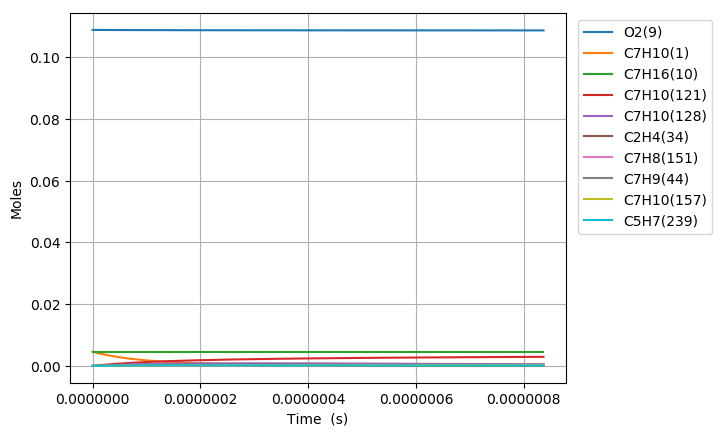

Data behind this chart, as committed beside it:
Time (s), Volume (m^3), H(11), O(12), OH(13), H2(14), H2O(15), Ar(16), He(17), HO2(18), H2O2(19), N2, Ne, C7H10(1), CO(2), CO2(3), CH4(4), C2H2(5), C4H4(6), C5H6(7), C5H5(8), O2(9), C7H16(10), C7H10(60)
0.0, 0.002219, 0.0, 0.0, 0.0, 0.0, 0.0, 0.0, 0.0, 0.0, 0.0, 0.8803, 0.0, 0.00463, 0.0, 0.0, 0.0, 0.0, 0.0, 0.0, 0.0, 0.1088, 0.00463, 0.0
1.139497911115204e-20, 0.002219, 9.7613977257854861e-22, 1.1069194288064933e-34, 2.7101161975971882e-35, 1.1710710237306486e-53, 9.5169432799378302e-48, 0.0, 0.0, 1.8855534084200227e-22, 1.2841543593023895e-38, 0.8803, 0.0, 0.00463, 0.0, 0.0, 0.0, 0.0, 0.0, 0.0, 0.0, 0.1088, 0.00463, 1.7113753303765266e-17
3.190594151122571e-20, 0.002219, 2.7331913632745079e-21, 3.977452049738837e-34, 1.6369101833754227e-34, 1.7697225532175141e-52, 1.1298519399355993e-46, 0.0, 0.0, 5.2795496252939983e-22, 7.7562924479037578e-38, 0.8803, 0.0, 0.00463, 0.0, 0.0, 0.0, 0.0, 0.0, 0.0, 0.0, 0.1088, 0.00463, 4.7918509250533608e-17
7.292786631137306e-20, 0.002219, 6.2472945448847106e-21, 1.3230827893449712e-33, 7.8810179030134423e-34, 1.9037868149724454e-51, 1.1092955246512384e-45, 0.0, 0.0, 1.2067542385913689e-21, 3.7343210529261896e-37, 0.8803, 0.0, 0.00463, 0.0, 0.0, 0.0, 0.0, 0.0, 0.0, 0.0, 0.1088, 0.00463, 1.0952802114403378e-16
1.5497171591166776e-19, 0.002219, 1.3275500908978254e-20, 4.5786822032444783e-33, 3.4418475713626098e-33, 1.7499081673107987e-50, 9.8115940472611143e-45, 0.0, 0.0, 2.5643529214640019e-21, 1.6308762180241686e-36, 0.8803, 0.0, 0.00463, 0.0, 0.0, 0.0, 0.0, 0.0, 0.0, 0.0, 0.1088, 0.00463, 2.3274704493088802e-16
3.1905941511225714e-19, 0.002219, 2.7331913640657894e-20, 1.6709578047023656e-32, 1.4369036083387922e-32, 1.4970834344134529e-49, 8.2472362899694059e-44, 0.0, 0.0, 5.2795508102040514e-21, 6.808588047410207e-36, 0.8803, 0.0, 0.00463, 0.0, 0.0, 0.0, 0.0, 0.0, 0.0, 0.0, 0.1088, 0.00463, 4.7918509250401195e-16
6.472348135134359e-19, 0.002219, 5.5444739117987391e-20, 6.3450158081309341e-32, 5.8702200917994728e-32, 1.2378177913087075e-48, 6.7615827084253854e-43, 0.0, 0.0, 1.0709948679663277e-20, 2.7815310917917455e-35, 0.8803, 0.0, 0.00463, 0.0, 0.0, 0.0, 0.0, 0.0, 0.0, 0.0, 0.1088, 0.00463, 9.7206118764792211e-16
1.3035856103157934e-18, 0.002219, 1.1167039012852727e-19, 2.4684647379924366e-31, 2.3728368191699359e-31, 1.0065732886950935e-47, 5.4757050335586683e-42, 0.0, 0.0, 2.1570752786498236e-20, 1.124339918742249e-34, 0.8803, 0.0, 0.00463, 0.0, 0.0, 0.0, 0.0, 0.0, 0.0, 0.0, 0.1088, 0.00463, 1.9578133779263907e-15
2.6162872039205085e-18, 0.002219, 2.2412169237313045e-19, 9.7329974593219113e-31, 9.5410724993461686e-31, 8.1183849716133555e-47, 4.4073238102229239e-41, 0.0, 0.0, 4.3292394471834181e-20, 4.5209260159490929e-34, 0.8803, 0.0, 0.00463, 0.0, 0.0, 0.0, 0.0, 0.0, 0.0, 0.0, 0.1088, 0.00463, 3.9293177584459213e-15
5.2416903911299386e-18, 0.002219, 4.4902429775643086e-19, 3.8648489977833978e-30, 3.8263968156522402e-30, 6.5211391371378237e-46, 3.536599809220694e-40, 0.0, 0.0, 8.673581172917002e-20, 1.8130972678450023e-33, 0.8803, 0.0, 0.00463, 0.0, 0.0, 0.0, 0.0, 0.0, 0.0, 0.0, 0.1088, 0.00463, 7.8723265193353607e-15
1.04924967655488e-17, 0.002219, 8.9882951209940684e-19, 1.540251949020271e-29, 1.5325545710647984e-29, 5.2275175386725425e-45, 2.8335835287635236e-39, 0.0, 0.0, 1.7362318179049652e-19, 7.2618760322119119e-33, 0.8803, 0.0, 0.00463, 0.0, 0.0, 0.0, 0.0, 0.0, 0.0, 0.0, 0.1088, 0.00463, 1.5758344040515747e-14
2.099410951438652e-17, 0.002219, 1.7984399550908594e-18, 6.1496157696909094e-29, 6.1342122913529407e-29, 4.186281546617494e-44, 2.2685897835354357e-38, 0.0, 0.0, 3.4740006409975839e-19, 2.9066668445791292e-32, 0.8803, 0.0, 0.00463, 0.0, 0.0, 0.0, 0.0, 0.0, 0.0, 0.0, 0.1088, 0.00463, 3.1530379080482537e-14
4.199733501206196e-17, 0.002219, 3.5976608982957591e-18, 2.4575669713371333e-28, 2.4544839784003515e-28, 3.3507664810751256e-43, 1.8155613288219979e-37, 0.0, 0.0, 6.9496239746461178e-19, 1.1630645007654631e-31, 0.8803, 0.0, 0.00463, 0.0, 0.0, 0.0, 0.0, 0.0, 0.0, 0.0, 0.1088, 0.00463, 6.3074449150840218e-14
8.400378600741284e-17, 0.002219, 7.1961030135934969e-18, 9.8257142118695996e-28, 9.819534527294833e-28, 2.6813633020758432e-42, 1.4527249597224087e-36, 0.0, 0.0, 1.3901213391785826e-18, 4.6531685874910069e-31, 0.8803, 0.0, 0.00463, 0.0, 0.0, 0.0, 0.0, 0.0, 0.0, 0.0, 0.1088, 0.00463, 1.2616258925325199e-13
1.2601023700276372e-16, 0.002219, 1.0794545357779137e-17, 2.0876803835046272e-27, 2.0867510356088341e-27, 7.960990410638614e-42, 4.1540884401697351e-36, 0.0, 0.0, 2.0853145558756383e-18, 9.8886865544357622e-31, 0.8803, 0.0, 0.00463, 0.0, 0.0, 0.0, 0.0, 0.0, 0.0, 0.0, 0.1088, 0.00463, 1.8925072931736017e-13
2.1002313899346549e-16, 0.002219, 1.7991430961701798e-17, 5.7710800058552786e-27, 5.769516496954847e-27, 3.7295647831413003e-41, 1.9091722194547714e-35, 0.0, 0.0, 3.4758380891918483e-18, 2.7342182690547953e-30, 0.8803, 0.0, 0.00463, 0.0, 0.0, 0.0, 0.0, 0.0, 0.0, 0.0, 0.1088, 0.00463, 3.1542700929236266e-13
2.8563475078509705e-16, 0.002219, 2.4468628744774379e-17, 1.0276114770858308e-26, 1.0273968032081959e-26, 8.6068315311422761e-41, 4.2976040895474465e-35, 0.0, 0.0, 4.7274200124854266e-18, 4.8691068214285597e-30, 0.8803, 0.0, 0.00463, 0.0, 0.0, 0.0, 0.0, 0.0, 0.0, 0.0, 0.1088, 0.00463, 4.2898566114610546e-13
3.612463625767286e-16, 0.002219, 3.0945827310637054e-17, 1.604071795451353e-26, 1.6037970804128862e-26, 1.6572664908180448e-40, 8.1228469565522017e-35, 0.0, 0.0, 5.9791191552955776e-18, 7.6011278198805192e-30, 0.8803, 0.0, 0.00463, 0.0, 0.0, 0.0, 0.0, 0.0, 0.0, 0.0, 0.1088, 0.00463, 5.4254431286885176e-13
4.368579743683602e-16, 0.002219, 3.7423026615927802e-17, 2.2995120392798742e-26, 2.2991753350294057e-26, 2.817872795163418e-40, 1.3577138433076057e-34, 0.0, 0.0, 7.2309290243555615e-18, 1.089726469980521e-29, 0.8803, 0.0, 0.00463, 0.0, 0.0, 0.0, 0.0, 0.0, 0.0, 0.0, 0.1088, 0.00463, 6.5610296446785823e-13
5.880811979516233e-16, 0.002219, 5.0377426912761033e-17, 3.9617250399501201e-26, 3.961258975868848e-26, 6.2307695010109751e-40, 2.8985910688499944e-34, 0.0, 0.0, 9.7348012716338198e-18, 1.8776179274075669e-29, 0.8803, 0.0, 0.00463, 0.0, 0.0, 0.0, 0.0, 0.0, 0.0, 0.0, 0.1088, 0.00463, 8.8322026738368514e-13
7.393044215348865e-16, 0.002219, 6.3331829942820245e-17, 6.0637391289175865e-26, 6.0631337637471246e-26, 1.1673961037545341e-39, 5.2708055892620641e-34, 0.0, 0.0, 1.2239082808139747e-17, 2.8740822476792753e-29, 0.8803, 0.0, 0.00463, 0.0, 0.0, 0.0, 0.0, 0.0, 0.0, 0.0, 0.1088, 0.00463, 1.1103375698421204e-12
8.905276451181496e-16, 0.002219, 7.6286235891492969e-17, 8.635387354772863e-26, 8.6346298220534186e-26, 1.9758234197240594e-39, 8.7189809750248598e-34, 0.0, 0.0, 1.474380139497699e-17, 4.0933082398767901e-29, 0.8803, 0.0, 0.00463, 0.0, 0.0, 0.0, 0.0, 0.0, 0.0, 0.0, 0.1088, 0.00463, 1.3374548718121422e-12
1.1929740922846759e-15, 0.002219, 1.0219505670913423e-16, 1.521406473402276e-25, 1.5212949094269611e-25, 4.6993838237105864e-39, 2.0112058889018228e-33, 0.0, 0.0, 1.9754574346720843e-17, 7.2128651999993353e-29, 0.8803, 0.0, 0.00463, 0.0, 0.0, 0.0, 0.0, 0.0, 0.0, 0.0, 0.1088, 0.00463, 1.7916894742594297e-12
1.4954205394512021e-15, 0.002219, 1.2810388938341975e-16, 2.3700631467045666e-25, 2.3699072452597766e-25, 9.1788281863683042e-39, 3.8635765747245326e-33, 0.0, 0.0, 2.4767122783334657e-17, 1.1237986354214797e-28, 0.8803, 0.0, 0.00463, 0.0, 0.0, 0.0, 0.0, 0.0, 0.0, 0.0, 0.1088, 0.00463, 2.2459240747225901e-12
2.1003134337842547e-15, 0.002219, 1.7992159032553394e-16, 4.6401353912572922e-25, 4.6398542401013215e-25, 2.5674833331302464e-38, 1.0626982972905598e-32, 0.0, 0.0, 3.4797549651118909e-17, 2.2008759301947011e-28, 0.8803, 0.0, 0.00463, 0.0, 0.0, 0.0, 0.0, 0.0, 0.0, 0.0, 0.1088, 0.00463, 3.1543932696926304e-12
3.31009922245036e-15, 0.002219, 2.8355713458889351e-16, 1.1471473429119023e-24, 1.147072495220728e-24, 1.0338302842266083e-37, 4.2287008537141267e-32, 0.0, 0.0, 5.4879724135502936e-17, 5.4445881187451535e-28, 0.8803, 0.0, 0.00463, 0.0, 0.0, 0.0, 0.0, 0.0, 0.0, 0.0, 0.1088, 0.00463, 4.9713316358071201e-12
4.519885011116466e-15, 0.002219, 3.8719286869595727e-16, 2.1357917762672242e-24, 2.1356319637837955e-24, 2.5999704873092752e-37, 1.0592149860479211e-31, 0.0, 0.0, 7.4990327050251159e-17, 1.0142809716045669e-27, 0.8803, 0.0, 0.00463, 0.0, 0.0, 0.0, 0.0, 0.0, 0.0, 0.0, 0.1088, 0.00463, 6.788269970153807e-12
5.7296707997825715e-15, 0.002219, 4.9082879264851416e-16, 3.4299640892065573e-24, 3.4296681114656929e-24, 5.2237800883113637e-37, 2.1237742335651505e-31, 0.0, 0.0, 9.5129358714759287e-17, 1.6297960175826971e-27, 0.8803, 0.0, 0.00463, 0.0, 0.0, 0.0, 0.0, 0.0, 0.0, 0.0, 0.1088, 0.00463, 8.6052082727330409e-12
6.939456588448677e-15, 0.002219, 5.94464906446778e-16, 5.0296794739956851e-24, 5.0291827310608521e-24, 9.1832848730643852e-37, 3.728631108138638e-31, 0.0, 0.0, 1.152968192142374e-16, 2.3912527964779177e-27, 0.8803, 0.0, 0.00463, 0.0, 0.0, 0.0, 0.0, 0.0, 0.0, 0.0, 0.1088, 0.00463, 1.0422146543545454e-11
9.359028165780888e-15, 0.002219, 8.0173770357878741e-16, 9.1457918512720933e-24, 9.1446501076674892e-24, 2.2142906701539429e-36, 8.9747578446546674e-31, 0.0, 0.0, 1.557170266692376e-16, 4.3529127608019315e-27, 0.8803, 0.0, 0.00463, 0.0, 0.0, 0.0, 0.0, 0.0, 0.0, 0.0, 0.1088, 0.00463, 1.4056022989872567e-11
1.1778599743113099e-14, 0.002219, 1.0090112600885177e-15, 1.4484242348589436e-23, 1.4482040097104568e-23, 4.3717214868987021e-36, 1.7696402833015648e-30, 0.0, 0.0, 1.9625094932086492e-16, 6.9012540978553904e-27, 0.8803, 0.0, 0.00463, 0.0, 0.0, 0.0, 0.0, 0.0, 0.0, 0.0, 0.1088, 0.00463, 1.7689899309141056e-11
1.4198171320445309e-14, 0.002219, 1.2162855759717054e-15, 2.1045149365127864e-23, 2.1041358003594371e-23, 7.6270327062946206e-36, 3.0839821615986725e-30, 0.0, 0.0, 2.3689858697659668e-16, 1.0038376211394146e-26, 0.8803, 0.0, 0.00463, 0.0, 0.0, 0.0, 0.0, 0.0, 0.0, 0.0, 0.1088, 0.00463, 2.1323775501357234e-11
1.661774289777752e-14, 0.002219, 1.4235606512235519e-15, 2.8828629325117107e-23, 2.8822608128277719e-23, 1.2215618172456501e-35, 4.9343286571743946e-30, 0.0, 0.0, 2.7765993935819092e-16, 1.3766362182078084e-26, 0.8803, 0.0, 0.00463, 0.0, 0.0, 0.0, 0.0, 0.0, 0.0, 0.0, 0.1088, 0.00463, 2.4957651566527395e-11
2.1456886052441942e-14, 0.002219, 1.8381130798145858e-15, 4.8063754033637865e-23, 4.8050920904170828e-23, 2.6302817054762122e-35, 1.0603045827369037e-29, 0.0, 0.0, 3.5952378718544939e-16, 2.3002931301034332e-26, 0.8803, 0.0, 0.00463, 0.0, 0.0, 0.0, 0.0, 0.0, 0.0, 0.0, 0.1088, 0.00463, 3.2225403315753681e-11
2.5812114891639924e-14, 0.002219, 2.2112128625414031e-15, 6.955769566831729e-23, 6.9535452627810396e-23, 4.584508950189526e-35, 1.8448686202702329e-29, 0.0, 0.0, 4.3359015195444607e-16, 3.335685228235385e-26, 0.8803, 0.0, 0.00463, 0.0, 0.0, 0.0, 0.0, 0.0, 0.0, 0.0, 0.1088, 0.00463, 3.8766379455620435e-11
3.0167343730837905e-14, 0.002219, 2.5843151055524214e-15, 9.5014528369954399e-23, 9.4979111231674377e-23, 7.3293370407958933e-35, 2.9444334676010595e-29, 0.0, 0.0, 5.0802494847587115e-16, 4.5656627356585252e-26, 0.8803, 0.0, 0.00463, 0.0, 0.0, 0.0, 0.0, 0.0, 0.0, 0.0, 0.1088, 0.00463, 4.5307355183951379e-11
3.4522572570035887e-14, 0.002219, 2.9574198088220239e-15, 1.2443491184143552e-22, 1.2438192238804064e-22, 1.1000985536426542e-34, 4.4121005582954875e-29, 0.0, 0.0, 5.8282817535295716e-16, 5.9914102918375229e-26, 0.8803, 0.0, 0.00463, 0.0, 0.0, 0.0, 0.0, 0.0, 0.0, 0.0, 0.1088, 0.00463, 5.1848330500780939e-11
3.887780140923387e-14, 0.002219, 3.3305269723247698e-15, 1.5781950572161947e-22, 1.5774391172295837e-22, 1.5736591610110435e-34, 6.3009829317753592e-29, 0.0, 0.0, 6.5799983119961474e-16, 7.6141144681779019e-26, 0.8803, 0.0, 0.00463, 0.0, 0.0, 0.0, 0.0, 0.0, 0.0, 0.0, 0.1088, 0.00463, 5.8389305406143184e-11
4.323303024843185e-14, 0.002219, 3.7036365960353896e-15, 1.9516896965891273e-22, 1.9506510483102275e-22, 2.1674213900676071e-34, 8.6642100339074169e-29, 0.0, 0.0, 7.3353991464121176e-16, 9.43496385971242e-26, 0.8803, 0.0, 0.00463, 0.0, 0.0, 0.0, 0.0, 0.0, 0.0, 0.0, 0.1088, 0.00463, 6.493027990007186e-11
5.1943487926827806e-14, 0.002219, 4.4498632239800939e-15, 2.8176514581963279e-22, 2.8158520471845877e-22, 3.7711879859498785e-34, 1.5026238516377964e-28, 0.0, 0.0, 8.8572535887811382e-16, 1.3675860865391669e-25, 0.8803, 0.0, 0.00463, 0.0, 0.0, 0.0, 0.0, 0.0, 0.0, 0.0, 0.1088, 0.00463, 7.8012227653762142e-11
6.065394560522377e-14, 0.002219, 5.1960996924578179e-15, 3.8422871548017523e-22, 3.8394242668002983e-22, 6.0235868109106872e-34, 2.3923315441537804e-28, 0.0, 0.0, 1.0393844973482822e-15, 1.8723644564761332e-25, 0.8803, 0.0, 0.00463, 0.0, 0.0, 0.0, 0.0, 0.0, 0.0, 0.0, 0.1088, 0.00463, 9.1094173762115688e-11
6.936440328361973e-14, 0.002219, 5.9423460012735283e-15, 5.0256495154883026e-22, 5.0213697531269596e-22, 9.0382650521940772e-34, 3.5780598681753787e-28, 0.0, 0.0, 1.194517319581925e-15, 2.4587886234255729e-25, 0.8803, 0.0, 0.00463, 0.0, 0.0, 0.0, 0.0, 0.0, 0.0, 0.0, 0.1088, 0.00463, 1.0417611822539109e-10
8.153836468348537e-14, 0.002219, 6.9853356699509699e-15, 6.9455926847768028e-22, 6.9386444321959024e-22, 1.4747331321778311e-33, 5.8119136405727191e-28, 0.0, 0.0, 1.4138040985843077e-15, 3.4170085388438575e-25, 0.8803, 0.0, 0.00463, 0.0, 0.0, 0.0, 0.0, 0.0, 0.0, 0.0, 0.1088, 0.00463, 1.2245978009559583e-10
9.371232608335101e-14, 0.002219, 8.0283445594451119e-15, 9.1758326310847811e-22, 9.1652884164525211e-22, 2.2488754174792386e-33, 8.8231089227799433e-28, 0.0, 0.0, 1.6359694627313277e-15, 4.5392152964281072e-25, 0.8803, 0.0, 0.00463, 0.0, 0.0, 0.0, 0.0, 0.0, 0.0, 0.0, 0.1088, 0.00463, 1.4074343875354619e-10
1.0963510693932641e-13, 0.002219, 9.3925640269955812e-15, 1.2561423121077684e-21, 1.254454590313372e-21, 3.6221003804342598e-33, 1.4127980147521903e-27, 0.0, 0.0, 1.9308925373520941e-15, 6.2588922284005191e-25, 0.8803, 0.0, 0.00463, 0.0, 0.0, 0.0, 0.0, 0.0, 0.0, 0.0, 0.1088, 0.00463, 1.6465731702897182e-10
1.2555788779530183e-13, 0.002219, 1.0756816373655053e-14, 1.6478405641801748e-21, 1.64530636916088e-21, 5.4722506310693248e-33, 2.1220907818515219e-27, 0.0, 0.0, 2.2307399075828431e-15, 8.2695454319481215e-25, 0.8803, 0.0, 0.00463, 0.0, 0.0, 0.0, 0.0, 0.0, 0.0, 0.0, 0.1088, 0.00463, 1.885711898117497e-10
1.4148066865127723e-13, 0.002219, 1.212110159836162e-14, 2.0927101254606221e-21, 2.0890854283657953e-21, 7.874691626000955e-33, 3.0361604494196888e-27, 0.0, 0.0, 2.535511519203124e-15, 1.0577133757583621e-24, 0.8803, 0.0, 0.00463, 0.0, 0.0, 0.0, 0.0, 0.0, 0.0, 0.0, 0.1088, 0.00463, 2.1248505710326173e-10
1.5740344950725263e-13, 0.002219, 1.3485419700085284e-14, 2.5907830757314183e-21, 2.5857930181013852e-21, 1.090634306708839e-32, 4.1809790012608666e-27, 0.0, 0.0, 2.8452073203788686e-15, 1.3187645503231952e-24, 0.8803, 0.0, 0.00463, 0.0, 0.0, 0.0, 0.0, 0.0, 0.0, 0.0, 0.1088, 0.00463, 2.3639891890484216e-10
1.7332623036322803e-13, 0.002219, 1.4849770677827226e-14, 3.1420914682949839e-21, 3.1354303885707613e-21, 1.4645676882318546e-32, 5.5825189705804561e-27, 0.0, 0.0, 3.1598272616062932e-15, 1.6107098343295627e-24, 0.8803, 0.0, 0.00463, 0.0, 0.0, 0.0, 0.0, 0.0, 0.0, 0.0, 0.1088, 0.00463, 2.6031277521777976e-10
1.8924901121920343e-13, 0.002219, 1.6214154530619116e-14, 3.7466673300544843e-21, 3.7379987899994037e-21, 1.9172716984716237e-32, 7.2667534889268486e-27, 0.0, 0.0, 3.4793712956550982e-15, 1.9341539330756718e-24, 0.8803, 0.0, 0.00463, 0.0, 0.0, 0.0, 0.0, 0.0, 0.0, 0.0, 0.1088, 0.00463, 2.8422662604331895e-10
2.0517179207517883e-13, 0.002219, 1.7578571257522448e-14, 4.4045426615538394e-21, 4.393499472632528e-21, 2.4569039339256018e-32, 9.2596563051309279e-27, 0.0, 0.0, 3.8038393775209313e-15, 2.289704490008537e-24, 0.8803, 0.0, 0.00463, 0.0, 0.0, 0.0, 0.0, 0.0, 0.0, 0.0, 0.1088, 0.00463, 3.0814047138266146e-10
2.2109457293115423e-13, 0.002219, 1.8943020857627792e-14, 5.1157494370301267e-21, 5.1019336867315718e-21, 3.0917772313474785e-32, 1.1587201811809454e-26, 0.0, 0.0, 4.1332314643587098e-15, 2.6779720876047324e-24, 0.8803, 0.0, 0.00463, 0.0, 0.0, 0.0, 0.0, 0.0, 0.0, 0.0, 0.1088, 0.00463, 3.3205431123696803e-10
2.3701735378712963e-13, 0.002219, 2.030750333005411e-14, 5.8803196044325404e-21, 5.8633026825753114e-21, 3.83035968628712e-32, 1.4275365045416988e-26, 0.0, 0.0, 4.4675475154364517e-15, 3.0995702475442635e-24, 0.8803, 0.0, 0.00463, 0.0, 0.0, 0.0, 0.0, 0.0, 0.0, 0.0, 0.1088, 0.00463, 3.5596814560735997e-10
2.5294013464310503e-13, 0.002219, 2.1672018673948203e-14, 6.6982850854402406e-21, 6.6776077104620338e-21, 4.6812746649825032e-32, 1.7350121681609957e-26, 0.0, 0.0, 4.8067874920849616e-15, 3.5551154306520528e-24, 0.8803, 0.0, 0.00463, 0.0, 0.0, 0.0, 0.0, 0.0, 0.0, 0.0, 0.1088, 0.00463, 3.7988197449491989e-10
2.8478569635505583e-13, 0.002219, 2.4401147972862431e-14, 8.4945295437301371e-21, 8.4650308636702832e-21, 6.7553719796728256e-32, 2.476332101540468e-26, 0.0, 0.0, 5.5000390774693282e-15, 4.5705274028914747e-24, 0.8803, 0.0, 0.00463, 0.0, 0.0, 0.0, 0.0, 0.0, 0.0, 0.0, 0.1088, 0.00463, 4.2770961582569112e-10
3.1344670189581154e-13, 0.002219, 2.6857476754293849e-14, 1.0294081229798407e-20, 1.0254765474608924e-20, 9.0959254685861061e-32, 3.3017950752218853e-26, 0.0, 0.0, 6.14080498244571e-15, 5.6067414993999222e-24, 0.8803, 0.0, 0.00463, 0.0, 0.0, 0.0, 0.0, 0.0, 0.0, 0.0, 0.1088, 0.00463, 4.7075447428222357e-10
3.4210770743656725e-13, 0.002219, 2.9313912027219279e-14, 1.2267128979344167e-20, 1.2216032275085809e-20, 1.1941643809445809e-31, 4.2929145692499085e-26, 0.0, 0.0, 6.7975238942568103e-15, 6.7626654607311528e-24, 0.8803, 0.0, 0.00463, 0.0, 0.0, 0.0, 0.0, 0.0, 0.0, 0.0, 0.1088, 0.00463, 5.1379931498960324e-10
3.7076871297732296e-13, 0.002219, 3.1770453787589457e-14, 1.4413858012593177e-20, 1.4348838557741722e-20, 1.5348433240079028e-31, 5.4648418865345557e-26, 0.0, 0.0, 7.4701956558427848e-15, 8.0420007383036892e-24, 0.8803, 0.0, 0.00463, 0.0, 0.0, 0.0, 0.0, 0.0, 0.0, 0.0, 0.1088, 0.00463, 5.5684413795292449e-10
3.9942971851807866e-13, 0.002219, 3.4227102031600734e-14, 1.6734453275821605e-20, 1.6653191615521839e-20, 1.9373830361561376e-31, 6.8327289962363063e-26, 0.0, 0.0, 8.1588201281873549e-15, 9.4484796271985872e-24, 0.8803, 0.0, 0.00463, 0.0, 0.0, 0.0, 0.0, 0.0, 0.0, 0.0, 0.1088, 0.00463, 5.9988894317697317e-10
4.2809072405883437e-13, 0.002219, 3.6683856755685027e-14, 1.9229099441785572e-20, 1.9129098741696546e-20, 2.4077002282336194e-31, 8.4117285332053573e-26, 0.0, 0.0, 8.863397189547033e-15, 1.0985865264483003e-23, 0.8803, 0.0, 0.00463, 0.0, 0.0, 0.0, 0.0, 0.0, 0.0, 0.0, 0.1088, 0.00463, 6.4293373066624719e-10
... 708 more rows
